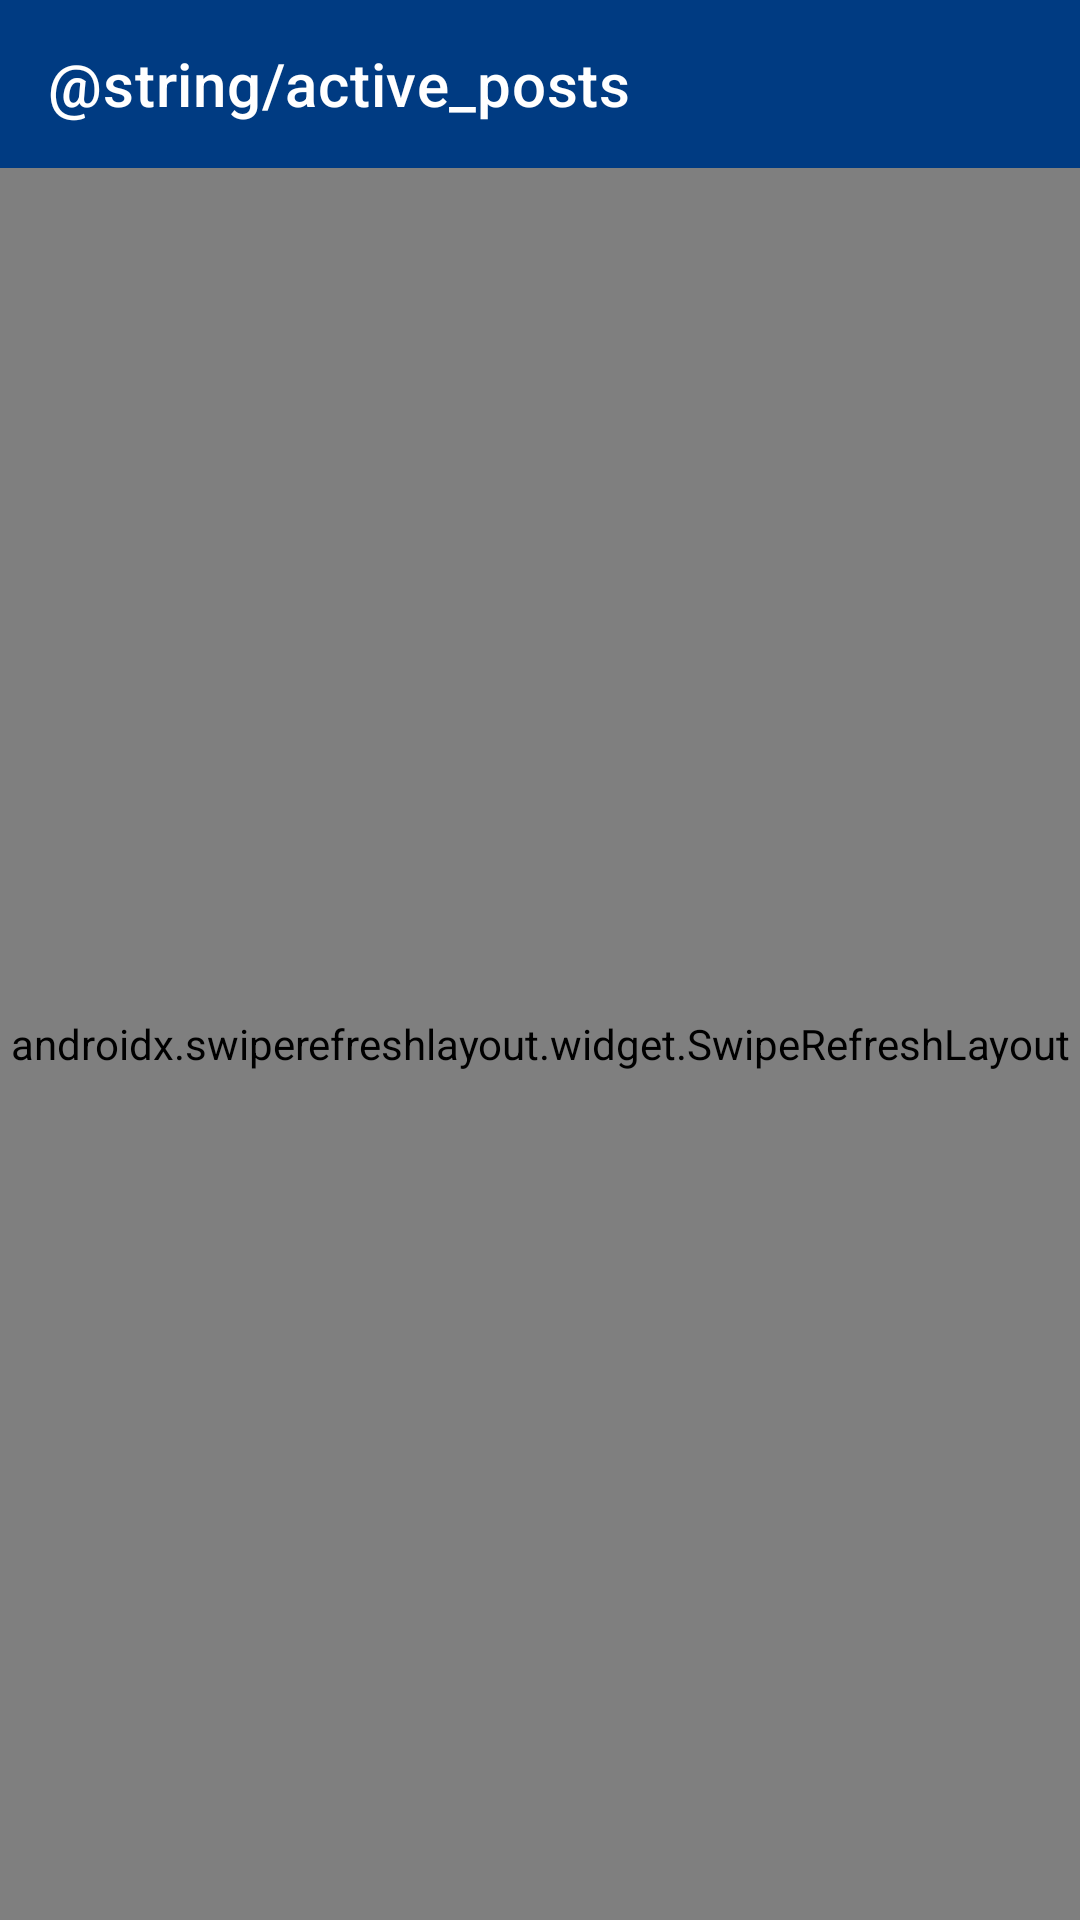

Android layout source for this screen:
<!-- AndroidManifest.xml: application theme AppTheme -->
<!-- res/layout/activity_active_posts.xml -->
<?xml version="1.0" encoding="utf-8"?>
<androidx.constraintlayout.widget.ConstraintLayout xmlns:android="http://schemas.android.com/apk/res/android"
    xmlns:app="http://schemas.android.com/apk/res-auto"
    xmlns:tools="http://schemas.android.com/tools"
    android:layout_width="match_parent"
    android:layout_height="match_parent"
    tools:context=".ActivePostsActivity">

    <androidx.appcompat.widget.Toolbar
        android:id="@+id/active_posts_toolbar"
        android:layout_width="match_parent"
        android:layout_height="wrap_content"
        android:background="?attr/colorPrimary"
        android:minHeight="?attr/actionBarSize"
        android:theme="@style/ThemeOverlay.AppCompat.Dark.ActionBar"
        app:layout_constraintStart_toStartOf="parent"
        app:layout_constraintTop_toTopOf="parent"
        app:title="@string/active_posts" />

    <androidx.swiperefreshlayout.widget.SwipeRefreshLayout
        android:id="@+id/active_posts_SwipteRefreshLayout"
        android:layout_width="0dp"
        android:layout_height="0dp"
        app:layout_constraintBottom_toBottomOf="parent"
        app:layout_constraintEnd_toEndOf="parent"
        app:layout_constraintStart_toStartOf="parent"
        app:layout_constraintTop_toBottomOf="@+id/active_posts_toolbar">

        <androidx.recyclerview.widget.RecyclerView
            android:id="@+id/active_posts_recyclerView"
            android:layout_width="0dp"
            android:layout_height="0dp"
            android:clipToPadding="false"
            tools:listitem="@layout/item_post"/>

    </androidx.swiperefreshlayout.widget.SwipeRefreshLayout>

</androidx.constraintlayout.widget.ConstraintLayout>
<!-- res/layout/item_post.xml (included above) -->
<?xml version="1.0" encoding="utf-8"?>
<androidx.constraintlayout.widget.ConstraintLayout
    xmlns:android="http://schemas.android.com/apk/res/android"
    xmlns:app="http://schemas.android.com/apk/res-auto"
    xmlns:tools="http://schemas.android.com/tools"
    android:layout_width="match_parent"
    android:layout_height="wrap_content"
    android:paddingTop="10dp"
    android:paddingBottom="10dp">

    <ImageView
        android:id="@+id/item_imageView"
        android:layout_width="100dp"
        android:layout_height="133dp"
        android:contentDescription="@string/picture_of_the_item"
        app:layout_constraintBottom_toBottomOf="parent"
        app:layout_constraintEnd_toEndOf="parent"
        app:layout_constraintHorizontal_bias="0.05"
        app:layout_constraintStart_toStartOf="parent"
        app:layout_constraintTop_toTopOf="parent"
        app:srcCompat="@android:color/background_light" />

    <TextView
        android:id="@+id/item_title_textView"
        android:layout_width="250dp"
        android:layout_height="wrap_content"
        android:textColor="@android:color/black"
        android:textSize="16sp"
        android:textStyle="bold"
        app:layout_constraintBottom_toBottomOf="@+id/item_imageView"
        app:layout_constraintEnd_toEndOf="parent"
        app:layout_constraintHorizontal_bias="0.1"
        app:layout_constraintStart_toEndOf="@+id/item_imageView"
        app:layout_constraintTop_toTopOf="@+id/item_imageView"
        app:layout_constraintVertical_bias="0.0" />

    <TextView
        android:id="@+id/item_owner_textView"
        android:layout_width="250dp"
        android:layout_height="wrap_content"
        app:layout_constraintBottom_toBottomOf="@+id/item_imageView"
        app:layout_constraintEnd_toEndOf="@+id/item_title_textView"
        app:layout_constraintHorizontal_bias="0.0"
        app:layout_constraintStart_toStartOf="@+id/item_title_textView"
        app:layout_constraintTop_toBottomOf="@+id/item_title_textView"
        app:layout_constraintVertical_bias="0.050000012" />

    <TextView
        android:id="@+id/item_price_textView"
        android:layout_width="250dp"
        android:layout_height="wrap_content"
        android:textColor="@color/colorPrimary"
        android:textSize="18dp"
        android:textStyle="italic"
        app:layout_constraintBottom_toBottomOf="@+id/item_imageView"
        app:layout_constraintEnd_toEndOf="@+id/item_owner_textView"
        app:layout_constraintHorizontal_bias="0.0"
        app:layout_constraintStart_toStartOf="@+id/item_owner_textView"
        app:layout_constraintTop_toBottomOf="@+id/item_owner_textView"
        app:layout_constraintVertical_bias="0.050000012" />

    <TextView
        android:id="@+id/item_category_textView"
        android:layout_width="250dp"
        android:layout_height="wrap_content"
        android:textColor="@color/colorPrimaryDark"
        app:layout_constraintBottom_toBottomOf="@+id/item_imageView"
        app:layout_constraintEnd_toEndOf="@+id/item_price_textView"
        app:layout_constraintHorizontal_bias="0.0"
        app:layout_constraintStart_toStartOf="@+id/item_price_textView"
        app:layout_constraintTop_toBottomOf="@+id/item_price_textView"
        app:layout_constraintVertical_bias="0.050000012" />

    <TextView
        android:id="@+id/item_post_date_textView"
        android:layout_width="250dp"
        android:layout_height="wrap_content"
        app:layout_constraintBottom_toBottomOf="@+id/item_imageView"
        app:layout_constraintEnd_toEndOf="@+id/item_category_textView"
        app:layout_constraintHorizontal_bias="0.0"
        app:layout_constraintStart_toStartOf="@+id/item_category_textView"
        app:layout_constraintTop_toBottomOf="@+id/item_category_textView"
        app:layout_constraintVertical_bias="0.050000012" />

</androidx.constraintlayout.widget.ConstraintLayout>
<!-- resources referenced by this layout -->
<resources>
  <color name="colorPrimary">#003B82</color>
  <color name="colorPrimaryDark">#002E66</color>
  <style name="AppTheme" parent="Theme.MaterialComponents.Light.NoActionBar">
          
          <item name="colorPrimary">@color/colorPrimary</item>
          <item name="colorPrimaryDark">@color/colorPrimaryDark</item>
          <item name="colorAccent">@color/colorAccent</item>
          <item name="buttonStyle">@style/MyButton</item>
          <item name="android:textColor">@android:color/black</item>
      </style>
  <color name="colorAccent">#66ABFF</color>
  <style name="MyButton" parent="Widget.AppCompat.Button.Colored">
          <item name="android:textColor">@android:color/white</item>
          <item name="colorButtonNormal">@color/buttonColor</item>
      </style>
</resources>
